Run: headless pygame with SDL's dummy video driver; simulated clock (each Clock.tick advances the game by its frame time, no real sleeping); random seed 0; keys injected as events and as key.get_pressed() state; no mouse input.
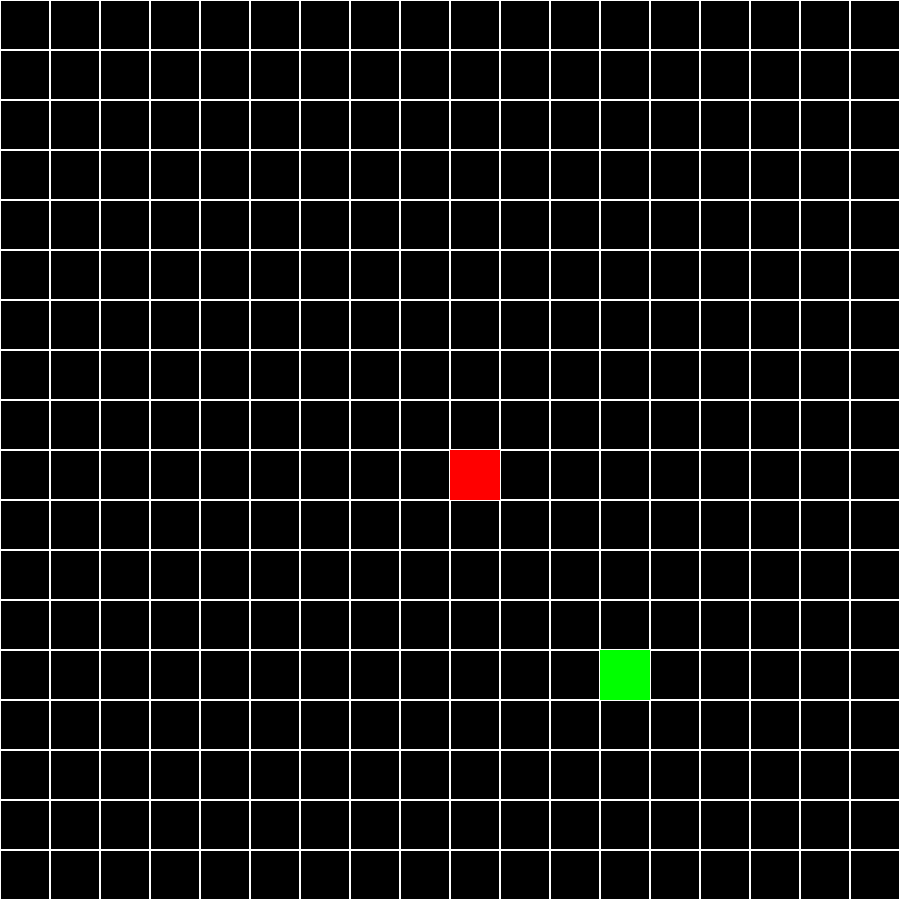
Frame 1 of 2 · flips 1–60 · no input
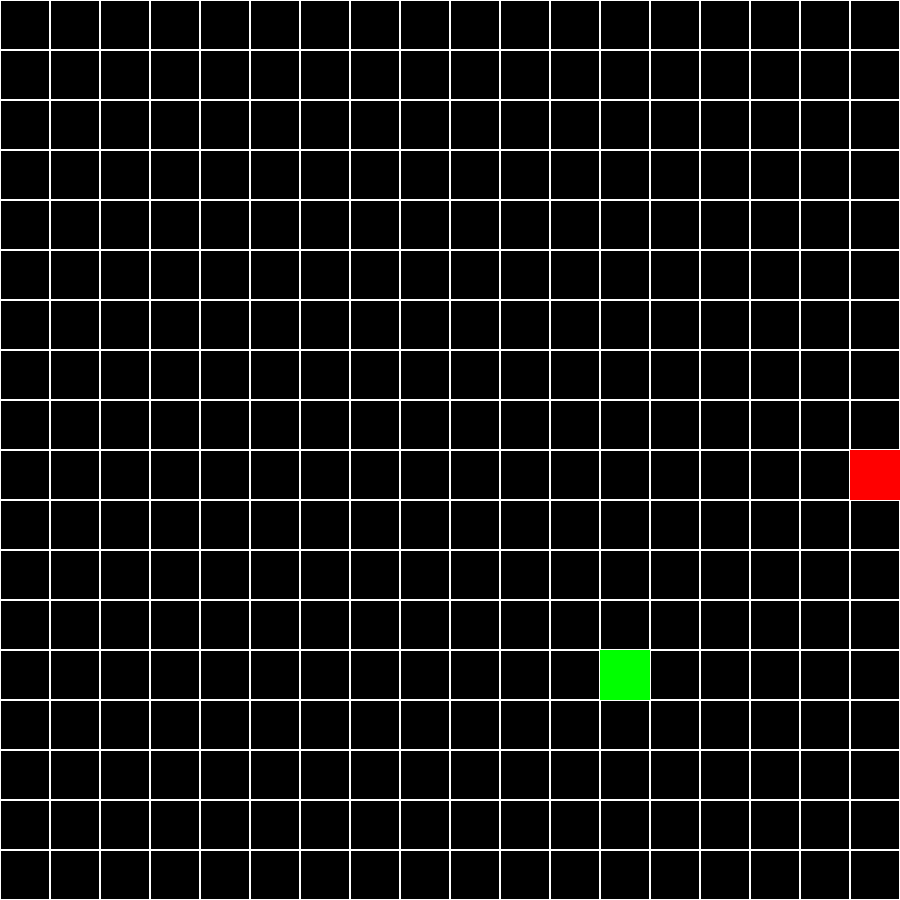
Frame 2 of 2 · flips 61–180 · tapped SPACE, RETURN · held RIGHT (→), D (game ended)

The pygame program that drew these frames:

import pygame
import random
import threading




def main():
    global screen, copies
    pygame.init()

    x = 450
    y = 450
    l = 50
    w = 50
    screen = pygame.display.set_mode((900,900))
    clock = pygame.time.Clock()
    snake_segments = [pygame.Rect(x, y , 50, 50)]
    
    point = pygame.Rect(randX(snake_segments), randY(snake_segments),w,l)
    right = False
    left = False
    up = False
    down = False
    frame_counter = 0


    while True:
        screen.fill("black")
        drawGrid()
        for segment in snake_segments:
            pygame.draw.rect(screen,"red", segment)
        apple = pygame.draw.rect(screen, "green", point)
        for event in pygame.event.get():
            if event.type == pygame.QUIT:
                pygame.quit()
                raise SystemExit
            if event.type == pygame.KEYDOWN:
                if event.key == pygame.K_ESCAPE:
                    print(snake_segments)
                    print(snake_segments[0].x)
                    pygame.quit()
                elif event.key == pygame.K_RIGHT:
                    right = True
                    left = False
                    up = False
                    down = False
                elif event.key == pygame.K_LEFT:
                    right = False
                    left = True
                    up = False
                    down = False
                elif event.key == pygame.K_DOWN:
                    right = False
                    left = False
                    up = False
                    down = True
                elif event.key == pygame.K_UP:
                    right = False
                    left = False
                    up = True
                    down = False
                    
        head = snake_segments[0].copy()
        
        if apple.colliderect(head):
            if right == True:
                snake_segments.append(pygame.Rect(head.x-50, head.y, 50, 50))
            elif left == True:
                snake_segments.append(pygame.Rect(head.x+50, head.y, 50, 50))
            elif down == True:
                snake_segments.append(pygame.Rect(head.x, head.y-50, 50, 50))
            elif up==True:
                snake_segments.append(pygame.Rect(head.x, head.y+50, 50, 50))

            point = pygame.Rect(randX(snake_segments), randY(snake_segments),w,l)

        if len(snake_segments) > 1:
            for segment in snake_segments[1:]:
                if head == segment:
                    pygame.quit()
                    raise SystemExit
                
        if frame_counter == 7:
            if right == True:
                if head.x < 850:                    
                    head.x+=50
                    snake_segments.insert(0, head)
                    snake_segments.pop()
                else:
                    pygame.quit()
                    raise SystemExit
            elif left == True:
                if head.x > 0:
                    head.x-=50
                    snake_segments.insert(0, head)
                    snake_segments.pop()
                else:
                    pygame.quit()
                    raise SystemExit
            elif down == True:
                if head.y < 850:
                    head.y+=50
                    snake_segments.insert(0, head)
                    snake_segments.pop()
                else:
                    pygame.quit()
                    raise SystemExit
            elif up == True:
                if head.y > 0:
                    head.y-=50
                    snake_segments.insert(0, head)
                    snake_segments.pop()
                else:
                    pygame.quit()
                    raise SystemExit
                    
                
            frame_counter = 0
        else:
            frame_counter+=1

        pygame.display.flip()
        clock.tick(60)


def randX(snake):
    numX = random.randint(0,17)*50
    for seg in snake:
        while numX == seg.x:
            numX = random.randint(0,17)*50
    return numX

def randY(snake):
    numY = random.randint(0,17)*50
    for seg in snake:
        while numY == seg.y:
            numY = random.randint(0,17)*50
    return numY


def drawGrid():
    blockSize = 50
    for x in range(0, 900, blockSize):
        for y in range(0, 900, blockSize):
            rect = pygame.Rect(x,y, blockSize, blockSize)
            pygame.draw.rect(screen, "white", rect, 1)


if __name__ == "__main__":
    main()
